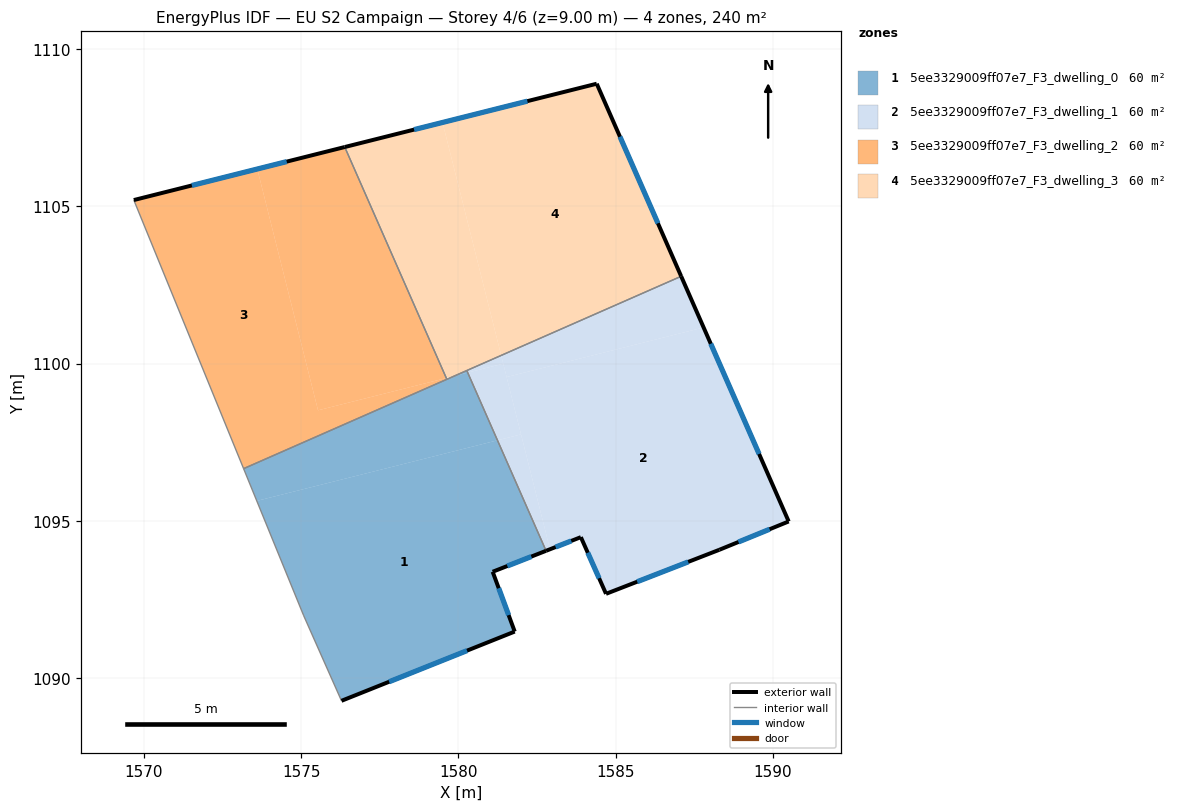
=== STOREY PLAN SPEC (per zone: floor XY polygon, exterior-wall plan segments, windows/doors) ===
zone 1: 5ee3329009ff07e7_F3_dwelling_0  (60.0 m²)
  floor: (1581.24, 1097.56) (1582.79, 1094.05) (1581.09, 1093.38) (1581.79, 1091.48) (1576.29, 1089.28) (1575.08, 1091.99) (1573.59, 1095.64)
  floor: (1580.30, 1099.71) (1581.24, 1097.56) (1573.59, 1095.64) (1573.17, 1096.66) (1579.87, 1099.61)
  floor: (1580.27, 1099.78) (1580.30, 1099.71) (1579.87, 1099.61)
  exterior wall: (1581.09, 1093.38) – (1582.79, 1094.05)  [1.8 m]
    window: (1581.56, 1093.57) – (1582.32, 1093.87)  [1.1 m²]
  exterior wall: (1581.79, 1091.48) – (1581.09, 1093.38)  [2.0 m]
    window: (1581.60, 1092.01) – (1581.28, 1092.86)  [1.2 m²]
  exterior wall: (1576.29, 1089.28) – (1581.79, 1091.48)  [5.9 m]
    window: (1577.80, 1089.89) – (1580.28, 1090.88)  [3.6 m²]
  interior walls: 5
zone 2: 5ee3329009ff07e7_F3_dwelling_1  (60.0 m²)
  floor: (1587.79, 1101.15) (1590.50, 1094.98) (1588.30, 1094.08) (1584.69, 1092.68) (1583.89, 1094.48) (1582.91, 1094.10) (1581.53, 1099.57)
  floor: (1587.08, 1102.77) (1587.79, 1101.15) (1581.53, 1099.57) (1581.36, 1100.26)
  floor: (1581.99, 1097.75) (1582.91, 1094.10) (1582.79, 1094.05) (1581.24, 1097.56)
  floor: (1581.43, 1100.00) (1581.99, 1097.75) (1581.24, 1097.56) (1580.30, 1099.71)
  floor: (1581.36, 1100.26) (1581.43, 1100.00) (1580.30, 1099.71) (1580.27, 1099.78)
  exterior wall: (1588.30, 1094.08) – (1590.50, 1094.98)  [2.4 m]
    window: (1588.90, 1094.33) – (1589.89, 1094.74)  [1.4 m²]
  exterior wall: (1584.69, 1092.68) – (1588.30, 1094.08)  [3.9 m]
    window: (1585.68, 1093.07) – (1587.30, 1093.70)  [2.3 m²]
  exterior wall: (1583.89, 1094.48) – (1584.69, 1092.68)  [2.0 m]
    window: (1584.11, 1093.99) – (1584.47, 1093.18)  [1.2 m²]
  exterior wall: (1582.79, 1094.05) – (1583.89, 1094.48)  [1.2 m]
    window: (1583.09, 1094.17) – (1583.59, 1094.36)  [0.7 m²]
  exterior wall: (1590.50, 1094.98) – (1587.08, 1102.77)  [8.5 m]
    window: (1589.56, 1097.13) – (1588.02, 1100.63)  [5.2 m²]
  interior walls: 2
zone 3: 5ee3329009ff07e7_F3_dwelling_2  (60.0 m²)
  floor: (1573.61, 1106.18) (1575.54, 1098.51) (1579.62, 1099.54) (1579.63, 1099.50) (1573.17, 1096.66) (1569.69, 1105.20)
  floor: (1576.39, 1106.88) (1579.62, 1099.54) (1575.54, 1098.51) (1573.61, 1106.18)
  exterior wall: (1576.39, 1106.88) – (1569.69, 1105.20)  [6.9 m]
    window: (1574.54, 1106.42) – (1571.53, 1105.66)  [4.2 m²]
  interior walls: 3
zone 4: 5ee3329009ff07e7_F3_dwelling_3  (60.0 m²)
  floor: (1584.40, 1108.89) (1587.08, 1102.77) (1581.36, 1100.26) (1579.50, 1107.66)
  floor: (1579.50, 1107.66) (1581.36, 1100.26) (1579.87, 1099.61) (1579.62, 1099.54) (1576.39, 1106.88)
  exterior wall: (1584.40, 1108.89) – (1576.39, 1106.88)  [8.3 m]
    window: (1582.19, 1108.34) – (1578.59, 1107.44)  [5.0 m²]
  exterior wall: (1587.08, 1102.77) – (1584.40, 1108.89)  [6.7 m]
    window: (1586.34, 1104.46) – (1585.13, 1107.21)  [4.1 m²]
  interior walls: 3

=== DERIVED (storey summary) ===
Building: EU S2 Campaign
Storey: 4 of 6  (floor level z = 9.00 m)
Storey gross floor area: 240.0 m²
Zones on this storey: 4
  - 5ee3329009ff07e7_F3_dwelling_0: floor 60.0 m²; exterior wall 9.8 m (29.3 m²); 3 window(s) 5.9 m²; WWR 20.2%
  - 5ee3329009ff07e7_F3_dwelling_1: floor 60.0 m²; exterior wall 17.9 m (53.7 m²); 5 window(s) 10.9 m²; WWR 20.2%
  - 5ee3329009ff07e7_F3_dwelling_2: floor 60.0 m²; exterior wall 6.9 m (20.7 m²); 1 window(s) 4.2 m²; WWR 20.2%
  - 5ee3329009ff07e7_F3_dwelling_3: floor 60.0 m²; exterior wall 14.9 m (44.8 m²); 2 window(s) 9.1 m²; WWR 20.2%
Zone adjacency (shared interzone walls):
  - 5ee3329009ff07e7_F3_dwelling_0 ↔ 5ee3329009ff07e7_F3_dwelling_1
  - 5ee3329009ff07e7_F3_dwelling_0 ↔ 5ee3329009ff07e7_F3_dwelling_2
  - 5ee3329009ff07e7_F3_dwelling_0 ↔ 5ee3329009ff07e7_F3_dwelling_3
  - 5ee3329009ff07e7_F3_dwelling_1 ↔ 5ee3329009ff07e7_F3_dwelling_3
  - 5ee3329009ff07e7_F3_dwelling_2 ↔ 5ee3329009ff07e7_F3_dwelling_3